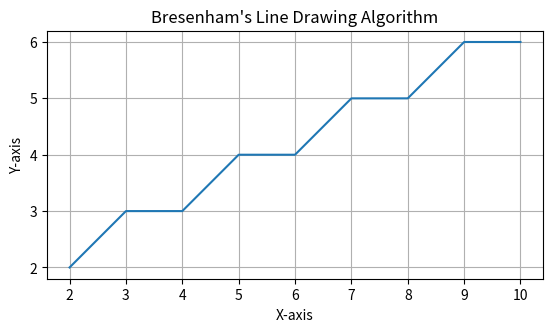

The matplotlib source for this figure:
import matplotlib.pyplot as plt

def bresenham(x1, y1, x2, y2):
    x_points = []
    y_points = []

    dx = abs(x2 - x1)
    dy = abs(y2 - y1)

    x, y = x1, y1

    sx = 1 if x2 > x1 else -1
    sy = 1 if y2 > y1 else -1

    if dx > dy:
        p = 2 * dy - dx
        while x != x2:
            x_points.append(x)
            y_points.append(y)
            x += sx
            if p < 0:
                p += 2 * dy
            else:
                y += sy
                p += 2 * (dy - dx)
    else:
        p = 2 * dx - dy
        while y != y2:
            x_points.append(x)
            y_points.append(y)
            y += sy
            if p < 0:
                p += 2 * dx
            else:
                x += sx
                p += 2 * (dx - dy)

    x_points.append(x2)
    y_points.append(y2)

    plt.plot(x_points, y_points)


bresenham(2, 2, 10, 6)

plt.title("Bresenham's Line Drawing Algorithm")
plt.xlabel("X-axis")
plt.ylabel("Y-axis")
plt.gca().set_aspect('equal')
plt.grid(True)
plt.show()
